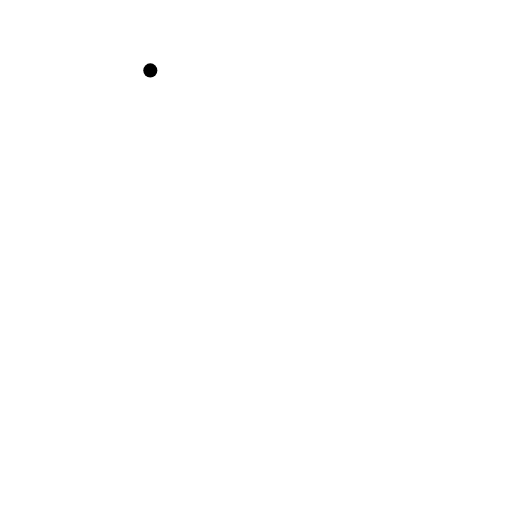
t = 0.00 s
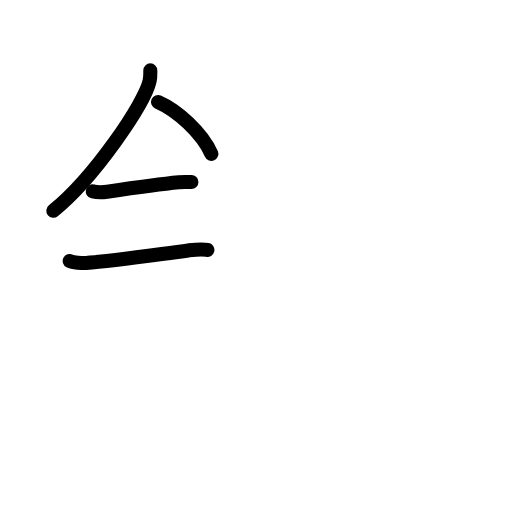
t = 3.75 s
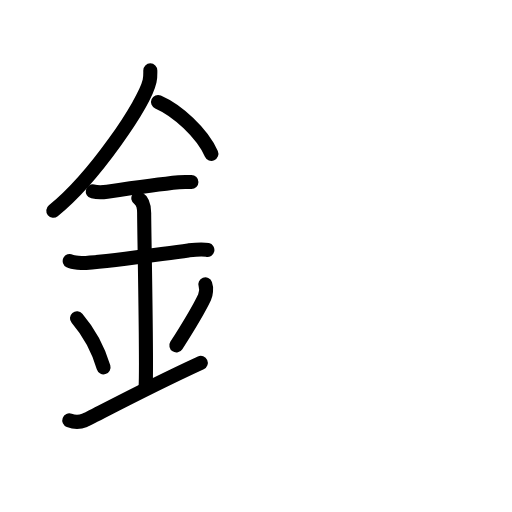
t = 7.63 s
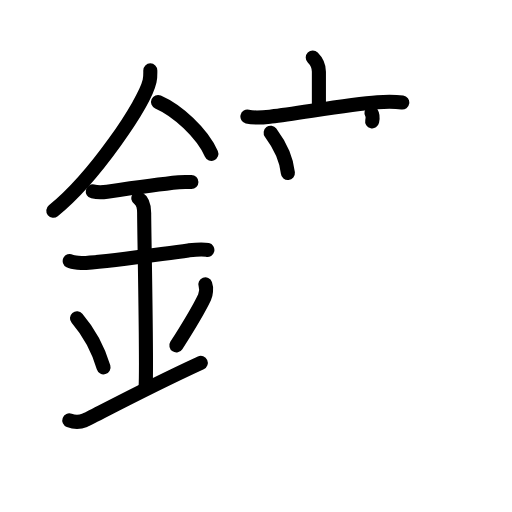
t = 11.38 s
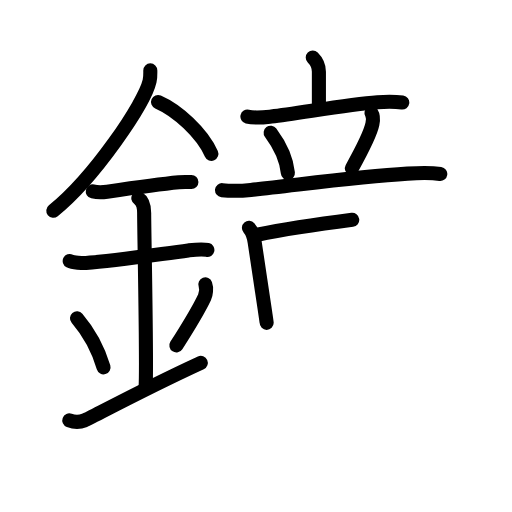
t = 14.19 s
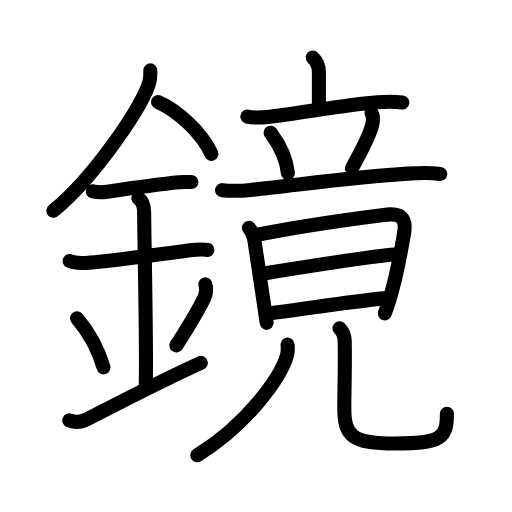
t = 19.00 s

The animated SVG that drew these frames (rendered in a browser with its animation timeline set to each time). Animation: 60 SMIL elements (animate=60); one cycle of 19.00 s.

<?xml version="1.0" encoding="UTF-8"?>
<!--
AniKanjiVG is licensed by CC-BY-SA Paul C. Sommerhoff (https://bitbucket.org/sommerhoff/anikanjivg).
AniKanjiVG uses KanjiVG which is licensed by CC-BY-SA Ulrich Apel (http://kanjivg.tagaini.net).
See also http://creativecommons.org/licenses/by-sa/3.0/
-->
<svg xmlns:kvg='http://kanjivg.tagaini.net' xmlns='http://www.w3.org/2000/svg' width='109' height='109' viewBox='0 0 109 109' style='fill:none;stroke:#000000;stroke-width:3;stroke-linecap:round;stroke-linejoin:round;' id="kvg:kanji_093e1"><g id="kvg:093e1" kvg:element="鏡"><g id="kvg:093e1-g1" kvg:element="金" kvg:position="left" kvg:radical="general"><path id="kvg:093e1-s1" kvg:type="㇒" d="M32,14.99c0,0.76,0.05,1.36-0.15,2.28c-1.07,4.75-11.78,20.58-20.5,27.61"><animate attributeName="d" begin="0.0s" dur="0.5s" from="M32,14.99C32,14.99,32,14.99,32,14.99" to="M32,14.99c0,0.76,0.05,1.36-0.15,2.28" />
<animate attributeName="d" begin="0.5s" dur="0.5s" from="M32,14.99c0,0.76,0.05,1.36-0.15,2.28c0,0,0,0,0,0,0" to="M32,14.99c0,0.76,0.05,1.36-0.15,2.28c-1.07,4.75-11.78,20.58-20.5,27.61" />
</path>
<path id="kvg:093e1-s2" kvg:type="㇔/㇏" d="M33.64,21.71C37.75,23.5,43,28.25,45,32.75"><animate attributeName="d" begin="1.0s" dur="1.0s" from="M33.64,21.71C33.64,21.71,33.64,21.71,33.64,21.71" to="M33.64,21.71C37.75,23.5,43,28.25,45,32.75" />
<animate attributeName="d" begin="0s" dur="1.0s" from="M-100,-100" to="M-100,-100" />
</path>
<path id="kvg:093e1-s3" kvg:type="㇐" d="M19.75,40.75c1.12,0.25,2.47,0.14,3.07,0.06c4.68-0.68,10.8-1.56,15.25-2c0.92-0.09,1.12-0.05,2.68-0.05"><animate attributeName="d" begin="2.0s" dur="0.3333333333333333s" from="M19.75,40.75C19.75,40.75,19.75,40.75,19.75,40.75" to="M19.75,40.75c1.12,0.25,2.47,0.14,3.07,0.06" />
<animate attributeName="d" begin="2.3333333333333335s" dur="0.3333333333333333s" from="M19.75,40.75c1.12,0.25,2.47,0.14,3.07,0.06c0,0,0,0,0,0,0" to="M19.75,40.75c1.12,0.25,2.47,0.14,3.07,0.06c4.68-0.68,10.8-1.56,15.25-2" />
<animate attributeName="d" begin="2.6666666666666665s" dur="0.3333333333333333s" from="M19.75,40.75c1.12,0.25,2.47,0.14,3.07,0.06c4.68-0.68,10.8-1.56,15.25-2c0,0,0,0,0,0,0" to="M19.75,40.75c1.12,0.25,2.47,0.14,3.07,0.06c4.68-0.68,10.8-1.56,15.25-2c0.92-0.09,1.12-0.05,2.68-0.05" />
<animate attributeName="d" begin="0s" dur="2.0s" from="M-100,-100" to="M-100,-100" />
</path>
<path id="kvg:093e1-s4" kvg:type="㇐" d="M14.84,55.56c0.65,0.33,2.81,0.48,3.47,0.43c6.02-0.49,14.56-1.74,21.77-2.67c1.43-0.18,2.86-0.38,4.07-0.1"><animate attributeName="d" begin="3.0s" dur="0.3333333333333333s" from="M14.84,55.56C14.84,55.56,14.84,55.56,14.84,55.56" to="M14.84,55.56c0.65,0.33,2.81,0.48,3.47,0.43" />
<animate attributeName="d" begin="3.3333333333333335s" dur="0.3333333333333333s" from="M14.84,55.56c0.65,0.33,2.81,0.48,3.47,0.43c0,0,0,0,0,0,0" to="M14.84,55.56c0.65,0.33,2.81,0.48,3.47,0.43c6.02-0.49,14.56-1.74,21.77-2.67" />
<animate attributeName="d" begin="3.6666666666666665s" dur="0.3333333333333333s" from="M14.84,55.56c0.65,0.33,2.81,0.48,3.47,0.43c6.02-0.49,14.56-1.74,21.77-2.67c0,0,0,0,0,0,0" to="M14.84,55.56c0.65,0.33,2.81,0.48,3.47,0.43c6.02-0.49,14.56-1.74,21.77-2.67c1.43-0.18,2.86-0.38,4.07-0.1" />
<animate attributeName="d" begin="0s" dur="3.0s" from="M-100,-100" to="M-100,-100" />
</path>
<path id="kvg:093e1-s5" kvg:type="㇑a" d="M29.45,42.19c1.24,0.78,1.24,2.52,1.24,3.14c0,4.35,0.62,32.63,0.31,36.98"><animate attributeName="d" begin="4.0s" dur="0.5s" from="M29.45,42.19C29.45,42.19,29.45,42.19,29.45,42.19" to="M29.45,42.19c1.24,0.78,1.24,2.52,1.24,3.14" />
<animate attributeName="d" begin="4.5s" dur="0.5s" from="M29.45,42.19c1.24,0.78,1.24,2.52,1.24,3.14c0,0,0,0,0,0,0" to="M29.45,42.19c1.24,0.78,1.24,2.52,1.24,3.14c0,4.35,0.62,32.63,0.31,36.98" />
<animate attributeName="d" begin="0s" dur="4.0s" from="M-100,-100" to="M-100,-100" />
</path>
<path id="kvg:093e1-s6" kvg:type="㇔" d="M16.39,67.76c3.34,3.91,4.97,8.15,5.65,10.44"><animate attributeName="d" begin="5.0s" dur="1.0s" from="M16.39,67.76C16.39,67.76,16.39,67.76,16.39,67.76" to="M16.39,67.76c3.34,3.91,4.97,8.15,5.65,10.44" />
<animate attributeName="d" begin="0s" dur="5.0s" from="M-100,-100" to="M-100,-100" />
</path>
<path id="kvg:093e1-s7" kvg:type="㇒" d="M43.71,60.55c0.3,0.82,0.14,2.07-0.16,2.71c-1.17,2.49-2.66,5.04-6,10.27"><animate attributeName="d" begin="6.0s" dur="0.5s" from="M43.71,60.55C43.71,60.55,43.71,60.55,43.71,60.55" to="M43.71,60.55c0.3,0.82,0.14,2.07-0.16,2.71" />
<animate attributeName="d" begin="6.5s" dur="0.5s" from="M43.71,60.55c0.3,0.82,0.14,2.07-0.16,2.71c0,0,0,0,0,0,0" to="M43.71,60.55c0.3,0.82,0.14,2.07-0.16,2.71c-1.17,2.49-2.66,5.04-6,10.27" />
<animate attributeName="d" begin="0s" dur="6.0s" from="M-100,-100" to="M-100,-100" />
</path>
<path id="kvg:093e1-s8" kvg:type="㇀/㇐" d="M14.75,89.5c1,0.38,2.17,0.43,3.25,0c1.25-0.5,11.75-6.25,24.75-12.25"><animate attributeName="d" begin="7.0s" dur="0.5s" from="M14.75,89.5C14.75,89.5,14.75,89.5,14.75,89.5" to="M14.75,89.5c1,0.38,2.17,0.43,3.25,0" />
<animate attributeName="d" begin="7.5s" dur="0.5s" from="M14.75,89.5c1,0.38,2.17,0.43,3.25,0c0,0,0,0,0,0,0" to="M14.75,89.5c1,0.38,2.17,0.43,3.25,0c1.25-0.5,11.75-6.25,24.75-12.25" />
<animate attributeName="d" begin="0s" dur="7.0s" from="M-100,-100" to="M-100,-100" />
</path>
</g>
<g id="kvg:093e1-g2" kvg:element="竟" kvg:position="right" kvg:phon="竟"><g id="kvg:093e1-g3" kvg:element="立" kvg:position="top"><g id="kvg:093e1-g4" kvg:element="音" kvg:part="1"><g id="kvg:093e1-g5" kvg:element="亠" kvg:position="top"><path id="kvg:093e1-s9" kvg:type="㇑a" d="M66.58,12.25c0.77,0.77,1.31,1.95,1.31,3.01c0,1.06,0,4.2,0,7.07"><animate attributeName="d" begin="8.0s" dur="0.5s" from="M66.58,12.25C66.58,12.25,66.58,12.25,66.58,12.25" to="M66.58,12.25c0.77,0.77,1.31,1.95,1.31,3.01" />
<animate attributeName="d" begin="8.5s" dur="0.5s" from="M66.58,12.25c0.77,0.77,1.31,1.95,1.31,3.01c0,0,0,0,0,0,0" to="M66.58,12.25c0.77,0.77,1.31,1.95,1.31,3.01c0,1.06,0,4.2,0,7.07" />
<animate attributeName="d" begin="0s" dur="8.0s" from="M-100,-100" to="M-100,-100" />
</path>
<path id="kvg:093e1-s10" kvg:type="㇐" d="M52.67,24.81c1.65,0.4,3.43,0.17,5.1-0.01c5.58-0.61,16.07-2.57,22.6-3.05c1.76-0.13,3.51-0.18,5.27,0.07"><animate attributeName="d" begin="9.0s" dur="0.3333333333333333s" from="M52.67,24.81C52.67,24.81,52.67,24.81,52.67,24.81" to="M52.67,24.81c1.65,0.4,3.43,0.17,5.1-0.01" />
<animate attributeName="d" begin="9.333333333333334s" dur="0.3333333333333333s" from="M52.67,24.81c1.65,0.4,3.43,0.17,5.1-0.01c0,0,0,0,0,0,0" to="M52.67,24.81c1.65,0.4,3.43,0.17,5.1-0.01c5.58-0.61,16.07-2.57,22.6-3.05" />
<animate attributeName="d" begin="9.666666666666666s" dur="0.3333333333333333s" from="M52.67,24.81c1.65,0.4,3.43,0.17,5.1-0.01c5.58-0.61,16.07-2.57,22.6-3.05c0,0,0,0,0,0,0" to="M52.67,24.81c1.65,0.4,3.43,0.17,5.1-0.01c5.58-0.61,16.07-2.57,22.6-3.05c1.76-0.13,3.51-0.18,5.27,0.07" />
<animate attributeName="d" begin="0s" dur="9.0s" from="M-100,-100" to="M-100,-100" />
</path>
</g>
<g id="kvg:093e1-g6" kvg:position="bottom"><path id="kvg:093e1-s11" kvg:type="㇔" d="M57.62,28.25c2.38,3.2,3.46,6.48,3.67,8.59"><animate attributeName="d" begin="10.0s" dur="1.0s" from="M57.62,28.25C57.62,28.25,57.62,28.25,57.62,28.25" to="M57.62,28.25c2.38,3.2,3.46,6.48,3.67,8.59" />
<animate attributeName="d" begin="0s" dur="10.0s" from="M-100,-100" to="M-100,-100" />
</path>
<path id="kvg:093e1-s12" kvg:type="㇒" d="M79.08,24.08c0.42,0.67,0.32,1.78,0.2,2.34c-0.38,1.85-2.28,5.65-4.37,9.42"><animate attributeName="d" begin="11.0s" dur="0.5s" from="M79.08,24.08C79.08,24.08,79.08,24.08,79.08,24.08" to="M79.08,24.08c0.42,0.67,0.32,1.78,0.2,2.34" />
<animate attributeName="d" begin="11.5s" dur="0.5s" from="M79.08,24.08c0.42,0.67,0.32,1.78,0.2,2.34c0,0,0,0,0,0,0" to="M79.08,24.08c0.42,0.67,0.32,1.78,0.2,2.34c-0.38,1.85-2.28,5.65-4.37,9.42" />
<animate attributeName="d" begin="0s" dur="11.0s" from="M-100,-100" to="M-100,-100" />
</path>
<path id="kvg:093e1-s13" kvg:type="㇐" d="M47.27,40.48c2.36,0.27,4.08,0.17,6.13-0.05c9.82-1.02,22.3-2.81,33.35-3.47c2.35-0.14,4.65-0.26,6.98,0.07"><animate attributeName="d" begin="12.0s" dur="0.3333333333333333s" from="M47.27,40.48C47.27,40.48,47.27,40.48,47.27,40.48" to="M47.27,40.48c2.36,0.27,4.08,0.17,6.13-0.05" />
<animate attributeName="d" begin="12.333333333333334s" dur="0.3333333333333333s" from="M47.27,40.48c2.36,0.27,4.08,0.17,6.13-0.05c0,0,0,0,0,0,0" to="M47.27,40.48c2.36,0.27,4.08,0.17,6.13-0.05c9.82-1.02,22.3-2.81,33.35-3.47" />
<animate attributeName="d" begin="12.666666666666666s" dur="0.3333333333333333s" from="M47.27,40.48c2.36,0.27,4.08,0.17,6.13-0.05c9.82-1.02,22.3-2.81,33.35-3.47c0,0,0,0,0,0,0" to="M47.27,40.48c2.36,0.27,4.08,0.17,6.13-0.05c9.82-1.02,22.3-2.81,33.35-3.47c2.35-0.14,4.65-0.26,6.98,0.07" />
<animate attributeName="d" begin="0s" dur="12.0s" from="M-100,-100" to="M-100,-100" />
</path>
</g>
</g>
</g>
<g id="kvg:093e1-g7" kvg:position="bottom"><g id="kvg:093e1-g8" kvg:element="音" kvg:part="2"><g id="kvg:093e1-g9" kvg:element="日"><path id="kvg:093e1-s14" kvg:type="㇑" d="M53,48.5c0.76,0.89,1.05,1.9,1.21,3c0.42,2.86,1.56,10.4,2.17,14.5c0.23,1.58,0.39,2.65,0.39,2.73"><animate attributeName="d" begin="13.0s" dur="0.3333333333333333s" from="M53,48.5C53,48.5,53,48.5,53,48.5" to="M53,48.5c0.76,0.89,1.05,1.9,1.21,3" />
<animate attributeName="d" begin="13.333333333333334s" dur="0.3333333333333333s" from="M53,48.5c0.76,0.89,1.05,1.9,1.21,3c0,0,0,0,0,0,0" to="M53,48.5c0.76,0.89,1.05,1.9,1.21,3c0.42,2.86,1.56,10.4,2.17,14.5" />
<animate attributeName="d" begin="13.666666666666666s" dur="0.3333333333333333s" from="M53,48.5c0.76,0.89,1.05,1.9,1.21,3c0.42,2.86,1.56,10.4,2.17,14.5c0,0,0,0,0,0,0" to="M53,48.5c0.76,0.89,1.05,1.9,1.21,3c0.42,2.86,1.56,10.4,2.17,14.5c0.23,1.58,0.39,2.65,0.39,2.73" />
<animate attributeName="d" begin="0s" dur="13.0s" from="M-100,-100" to="M-100,-100" />
</path>
<path id="kvg:093e1-s15" kvg:type="㇕a" d="M54.75,49.98c7.25-1.48,19.13-3.23,26.91-4.23c3.21-0.41,4.96,0.16,4.38,3.75c-0.56,3.4-1.6,9.24-3.12,14.28c-0.31,1.02-0.63,2-0.98,2.93"><animate attributeName="d" begin="14.0s" dur="0.25s" from="M54.75,49.98C54.75,49.98,54.75,49.98,54.75,49.98" to="M54.75,49.98c7.25-1.48,19.13-3.23,26.91-4.23" />
<animate attributeName="d" begin="14.25s" dur="0.25s" from="M54.75,49.98c7.25-1.48,19.13-3.23,26.91-4.23c0,0,0,0,0,0,0" to="M54.75,49.98c7.25-1.48,19.13-3.23,26.91-4.23c3.21-0.41,4.96,0.16,4.38,3.75" />
<animate attributeName="d" begin="14.5s" dur="0.25s" from="M54.75,49.98c7.25-1.48,19.13-3.23,26.91-4.23c3.21-0.41,4.96,0.16,4.38,3.75c0,0,0,0,0,0,0" to="M54.75,49.98c7.25-1.48,19.13-3.23,26.91-4.23c3.21-0.41,4.96,0.16,4.38,3.75c-0.56,3.4-1.6,9.24-3.12,14.28" />
<animate attributeName="d" begin="14.75s" dur="0.25s" from="M54.75,49.98c7.25-1.48,19.13-3.23,26.91-4.23c3.21-0.41,4.96,0.16,4.38,3.75c-0.56,3.4-1.6,9.24-3.12,14.28c0,0,0,0,0,0,0" to="M54.75,49.98c7.25-1.48,19.13-3.23,26.91-4.23c3.21-0.41,4.96,0.16,4.38,3.75c-0.56,3.4-1.6,9.24-3.12,14.28c-0.31,1.02-0.63,2-0.98,2.93" />
<animate attributeName="d" begin="0s" dur="14.0s" from="M-100,-100" to="M-100,-100" />
</path>
<path id="kvg:093e1-s16" kvg:type="㇐a" d="M56.49,58.17c6.26-1.05,23.95-3.79,27.39-3.99"><animate attributeName="d" begin="15.0s" dur="1.0s" from="M56.49,58.17C56.49,58.17,56.49,58.17,56.49,58.17" to="M56.49,58.17c6.26-1.05,23.95-3.79,27.39-3.99" />
<animate attributeName="d" begin="0s" dur="15.0s" from="M-100,-100" to="M-100,-100" />
</path>
<path id="kvg:093e1-s17" kvg:type="㇐a" d="M57.95,66.62c6.21-0.69,16.04-2.37,23.78-3.1"><animate attributeName="d" begin="16.0s" dur="1.0s" from="M57.95,66.62C57.95,66.62,57.95,66.62,57.95,66.62" to="M57.95,66.62c6.21-0.69,16.04-2.37,23.78-3.1" />
<animate attributeName="d" begin="0s" dur="16.0s" from="M-100,-100" to="M-100,-100" />
</path>
</g>
</g>
<g id="kvg:093e1-g10" kvg:element="儿"><g id="kvg:093e1-g11" kvg:element="丿" kvg:position="left"><path id="kvg:093e1-s18" kvg:type="㇒" d="M61.22,73.37c0.05,0.55,0.12,1.43-0.11,2.23C59.8,80.3,52.62,90.38,42,96.92"><animate attributeName="d" begin="17.0s" dur="0.5s" from="M61.22,73.37C61.22,73.37,61.22,73.37,61.22,73.37" to="M61.22,73.37c0.05,0.55,0.12,1.43-0.11,2.23" />
<animate attributeName="d" begin="17.5s" dur="0.5s" from="M61.22,73.37c0.05,0.55,0.12,1.43-0.11,2.23c0,0,0,0,0,0,0" to="M61.22,73.37c0.05,0.55,0.12,1.43-0.11,2.23C59.8,80.3,52.62,90.38,42,96.92" />
<animate attributeName="d" begin="0s" dur="17.0s" from="M-100,-100" to="M-100,-100" />
</path>
</g>
<g id="kvg:093e1-g12" kvg:position="right"><path id="kvg:093e1-s19" kvg:type="㇟" d="M72.28,69.87c0.68,0.68,1.07,1.47,1.1,2.69C73.5,78,73.3,83.04,73.3,86.75c0,6,1.45,7.66,10.92,7.66c9.9,0,10.92-1.28,10.92-6.32"><animate attributeName="d" begin="18.0s" dur="0.25s" from="M72.28,69.87C72.28,69.87,72.28,69.87,72.28,69.87" to="M72.28,69.87c0.68,0.68,1.07,1.47,1.1,2.69" />
<animate attributeName="d" begin="18.25s" dur="0.25s" from="M72.28,69.87c0.68,0.68,1.07,1.47,1.1,2.69c0,0,0,0,0,0,0" to="M72.28,69.87c0.68,0.68,1.07,1.47,1.1,2.69C73.5,78,73.3,83.04,73.3,86.75" />
<animate attributeName="d" begin="18.5s" dur="0.25s" from="M72.28,69.87c0.68,0.68,1.07,1.47,1.1,2.69C73.5,78,73.3,83.04,73.3,86.75c0,0,0,0,0,0,0" to="M72.28,69.87c0.68,0.68,1.07,1.47,1.1,2.69C73.5,78,73.3,83.04,73.3,86.75c0,6,1.45,7.66,10.92,7.66" />
<animate attributeName="d" begin="18.75s" dur="0.25s" from="M72.28,69.87c0.68,0.68,1.07,1.47,1.1,2.69C73.5,78,73.3,83.04,73.3,86.75c0,6,1.45,7.66,10.92,7.66c0,0,0,0,0,0,0" to="M72.28,69.87c0.68,0.68,1.07,1.47,1.1,2.69C73.5,78,73.3,83.04,73.3,86.75c0,6,1.45,7.66,10.92,7.66c9.9,0,10.92-1.28,10.92-6.32" />
<animate attributeName="d" begin="0s" dur="18.0s" from="M-100,-100" to="M-100,-100" />
</path>
</g>
</g>
</g>
</g>
</g>
</svg>
